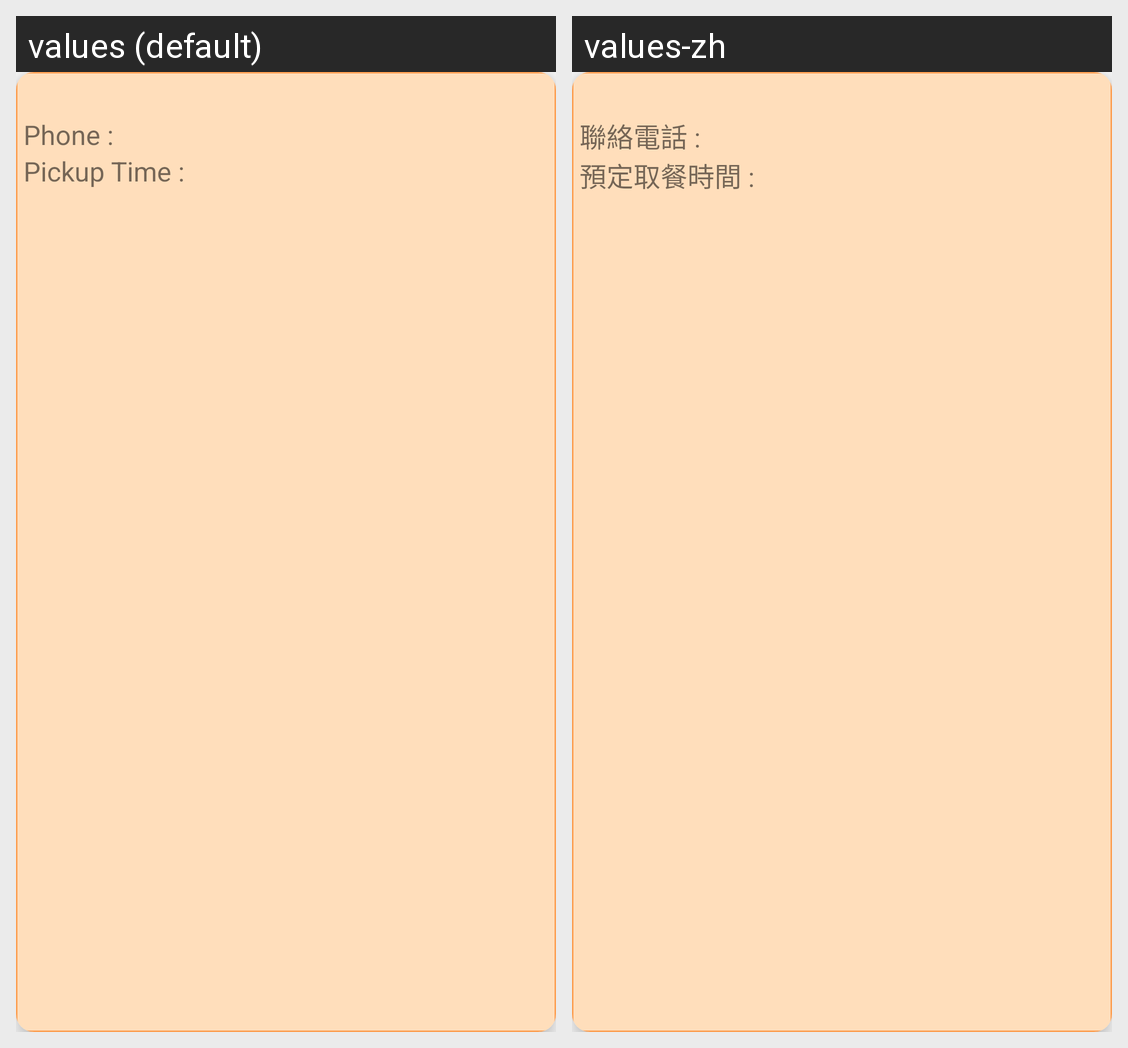

The same Android screen rendered under two of its app's locales, left to right. List the strings drawn on it with the default value and each locale's translation.
Android screen res/layout/order_item_view_inprocessed.xml rendered under 2 locales, left to right: values (default), values-zh. Device: Nexus 5 (rendered at 1080×1920; each locale shown at half size, 540×960, under a caption strip naming it); theme AppTheme.
Strings drawn on this screen, with the default value and each locale's value (text and hints the layout hard-codes, and strings that could not be matched under every locale, appear in the picture but are not listed):

buyer_phone
  values: Phone :
  values-zh: 聯絡電話 :

buyer_picktime
  values: Pickup Time :
  values-zh: 預定取餐時間 :
